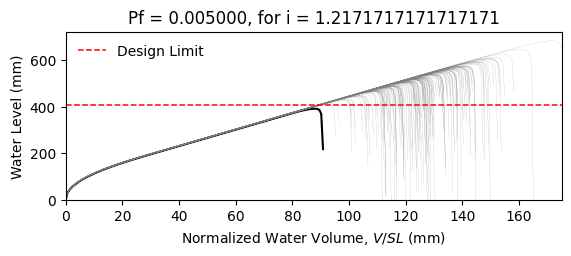

Data behind this chart, as committed beside it:
W14X22, L = 360.0 in, slope = 0.020833333333333332 in/in, dead load = 6.944444444444444e-05 kip/in…
zwlim AISC Appendix 2, zwlim DAMP, zwlim Proposed for ASCE 7, zwlim Neglect Ponding, dhnom Denver, dhnom New York, dhnom New Orleans, dh Denver, dh New York, dh New Orleans, dmax
15.16, 15.45, 13.32, 15.16, 8.16, 8.16, 8.16, 8.837, 8.837, 8.837, 22.05, Safe, 
15.16, 15.45, 13.32, 15.16, 8.16, 8.16, 8.16, 8.837, 8.837, 8.837, 19.26, Safe, 
15.16, 15.45, 13.32, 15.16, 8.16, 8.16, 8.16, 8.837, 8.837, 8.837, 18.53, Safe, 
15.16, 15.45, 13.32, 15.16, 8.16, 8.16, 8.16, 8.837, 8.837, 8.837, 21.77, Safe, 
15.16, 15.45, 13.32, 15.16, 8.16, 8.16, 8.16, 8.837, 8.837, 8.837, 18.28, Safe, 
15.16, 15.45, 13.32, 15.16, 8.16, 8.16, 8.16, 8.837, 8.837, 8.837, 26.93, Safe, 
15.16, 15.45, 13.32, 15.16, 8.16, 8.16, 8.16, 8.837, 8.837, 8.837, 20.34, Safe, 
15.16, 15.45, 13.32, 15.16, 8.16, 8.16, 8.16, 8.837, 8.837, 8.837, 18.45, Safe, 
15.16, 15.45, 13.32, 15.16, 8.16, 8.16, 8.16, 8.837, 8.837, 8.837, 21.27, Safe, 
15.16, 15.45, 13.32, 15.16, 8.16, 8.16, 8.16, 8.837, 8.837, 8.837, 19.99, Safe, 
15.16, 15.45, 13.32, 15.16, 8.16, 8.16, 8.16, 8.837, 8.837, 8.837, 17.63, Safe, 
15.16, 15.45, 13.32, 15.16, 8.16, 8.16, 8.16, 8.837, 8.837, 8.837, 17.02, Safe, 
15.16, 15.45, 13.32, 15.16, 8.16, 8.16, 8.16, 8.837, 8.837, 8.837, 21.46, Safe, 
15.16, 15.45, 13.32, 15.16, 8.16, 8.16, 8.16, 8.837, 8.837, 8.837, 18.86, Safe, 
15.16, 15.45, 13.32, 15.16, 8.16, 8.16, 8.16, 8.837, 8.837, 8.837, 21.86, Safe, 
15.16, 15.45, 13.32, 15.16, 8.16, 8.16, 8.16, 8.837, 8.837, 8.837, 19.86, Safe, 
15.16, 15.45, 13.32, 15.16, 8.16, 8.16, 8.16, 8.837, 8.837, 8.837, 20.52, Safe, 
15.16, 15.45, 13.32, 15.16, 8.16, 8.16, 8.16, 8.837, 8.837, 8.837, 22.45, Safe, 
15.16, 15.45, 13.32, 15.16, 8.16, 8.16, 8.16, 8.837, 8.837, 8.837, 18.39, Safe, 
15.16, 15.45, 13.32, 15.16, 8.16, 8.16, 8.16, 8.837, 8.837, 8.837, 19.33, Safe, 
15.16, 15.45, 13.32, 15.16, 8.16, 8.16, 8.16, 8.837, 8.837, 8.837, 18.3, Safe, 
15.16, 15.45, 13.32, 15.16, 8.16, 8.16, 8.16, 8.837, 8.837, 8.837, 21.69, Safe, 
15.16, 15.45, 13.32, 15.16, 8.16, 8.16, 8.16, 8.837, 8.837, 8.837, 22.57, Safe, 
15.16, 15.45, 13.32, 15.16, 8.16, 8.16, 8.16, 8.837, 8.837, 8.837, 20.09, Safe, 
15.16, 15.45, 13.32, 15.16, 8.16, 8.16, 8.16, 8.837, 8.837, 8.837, 19.21, Safe, 
15.16, 15.45, 13.32, 15.16, 8.16, 8.16, 8.16, 8.837, 8.837, 8.837, 16.95, Safe, 
15.16, 15.45, 13.32, 15.16, 8.16, 8.16, 8.16, 8.837, 8.837, 8.837, 21.16, Safe, 
15.16, 15.45, 13.32, 15.16, 8.16, 8.16, 8.16, 8.837, 8.837, 8.837, 20.85, Safe, 
15.16, 15.45, 13.32, 15.16, 8.16, 8.16, 8.16, 8.837, 8.837, 8.837, 18.47, Safe, 
15.16, 15.45, 13.32, 15.16, 8.16, 8.16, 8.16, 8.837, 8.837, 8.837, 23.29, Safe, 
15.16, 15.45, 13.32, 15.16, 8.16, 8.16, 8.16, 8.837, 8.837, 8.837, 20.47, Safe, 
15.16, 15.45, 13.32, 15.16, 8.16, 8.16, 8.16, 8.837, 8.837, 8.837, 21.19, Safe, 
15.16, 15.45, 13.32, 15.16, 8.16, 8.16, 8.16, 8.837, 8.837, 8.837, 19.03, Safe, 
15.16, 15.45, 13.32, 15.16, 8.16, 8.16, 8.16, 8.837, 8.837, 8.837, 22.61, Safe, 
15.16, 15.45, 13.32, 15.16, 8.16, 8.16, 8.16, 8.837, 8.837, 8.837, 21.51, Safe, 
15.16, 15.45, 13.32, 15.16, 8.16, 8.16, 8.16, 8.837, 8.837, 8.837, 18.4, Safe, 
15.16, 15.45, 13.32, 15.16, 8.16, 8.16, 8.16, 8.837, 8.837, 8.837, 20.82, Safe, 
15.16, 15.45, 13.32, 15.16, 8.16, 8.16, 8.16, 8.837, 8.837, 8.837, 21.17, Safe, 
15.16, 15.45, 13.32, 15.16, 8.16, 8.16, 8.16, 8.837, 8.837, 8.837, 22.06, Safe, 
15.16, 15.45, 13.32, 15.16, 8.16, 8.16, 8.16, 8.837, 8.837, 8.837, 17.83, Safe, 
15.16, 15.45, 13.32, 15.16, 8.16, 8.16, 8.16, 8.837, 8.837, 8.837, 22.52, Safe, 
15.16, 15.45, 13.32, 15.16, 8.16, 8.16, 8.16, 8.837, 8.837, 8.837, 19.04, Safe, 
15.16, 15.45, 13.32, 15.16, 8.16, 8.16, 8.16, 8.837, 8.837, 8.837, 19.99, Safe, 
15.16, 15.45, 13.32, 15.16, 8.16, 8.16, 8.16, 8.837, 8.837, 8.837, 19.51, Safe, 
15.16, 15.45, 13.32, 15.16, 8.16, 8.16, 8.16, 8.837, 8.837, 8.837, 22.27, Safe, 
15.16, 15.45, 13.32, 15.16, 8.16, 8.16, 8.16, 8.837, 8.837, 8.837, 17.42, Safe, 
15.16, 15.45, 13.32, 15.16, 8.16, 8.16, 8.16, 8.837, 8.837, 8.837, 20.33, Safe, 
15.16, 15.45, 13.32, 15.16, 8.16, 8.16, 8.16, 8.837, 8.837, 8.837, 19.03, Safe, 
15.16, 15.45, 13.32, 15.16, 8.16, 8.16, 8.16, 8.837, 8.837, 8.837, 20.39, Safe, 
15.16, 15.45, 13.32, 15.16, 8.16, 8.16, 8.16, 8.837, 8.837, 8.837, 18.59, Safe, 
15.16, 15.45, 13.32, 15.16, 8.16, 8.16, 8.16, 8.837, 8.837, 8.837, 21.72, Safe, 
15.16, 15.45, 13.32, 15.16, 8.16, 8.16, 8.16, 8.837, 8.837, 8.837, 16.34, Safe, 
15.16, 15.45, 13.32, 15.16, 8.16, 8.16, 8.16, 8.837, 8.837, 8.837, 20.45, Safe, 
15.16, 15.45, 13.32, 15.16, 8.16, 8.16, 8.16, 8.837, 8.837, 8.837, 19.01, Safe, 
15.16, 15.45, 13.32, 15.16, 8.16, 8.16, 8.16, 8.837, 8.837, 8.837, 23.17, Safe, 
15.16, 15.45, 13.32, 15.16, 8.16, 8.16, 8.16, 8.837, 8.837, 8.837, 18.91, Safe, 
15.16, 15.45, 13.32, 15.16, 8.16, 8.16, 8.16, 8.837, 8.837, 8.837, 20, Safe, 
15.16, 15.45, 13.32, 15.16, 8.16, 8.16, 8.16, 8.837, 8.837, 8.837, 18.88, Safe, 
15.16, 15.45, 13.32, 15.16, 8.16, 8.16, 8.16, 8.837, 8.837, 8.837, 17.1, Safe, 
... 142 more rows
